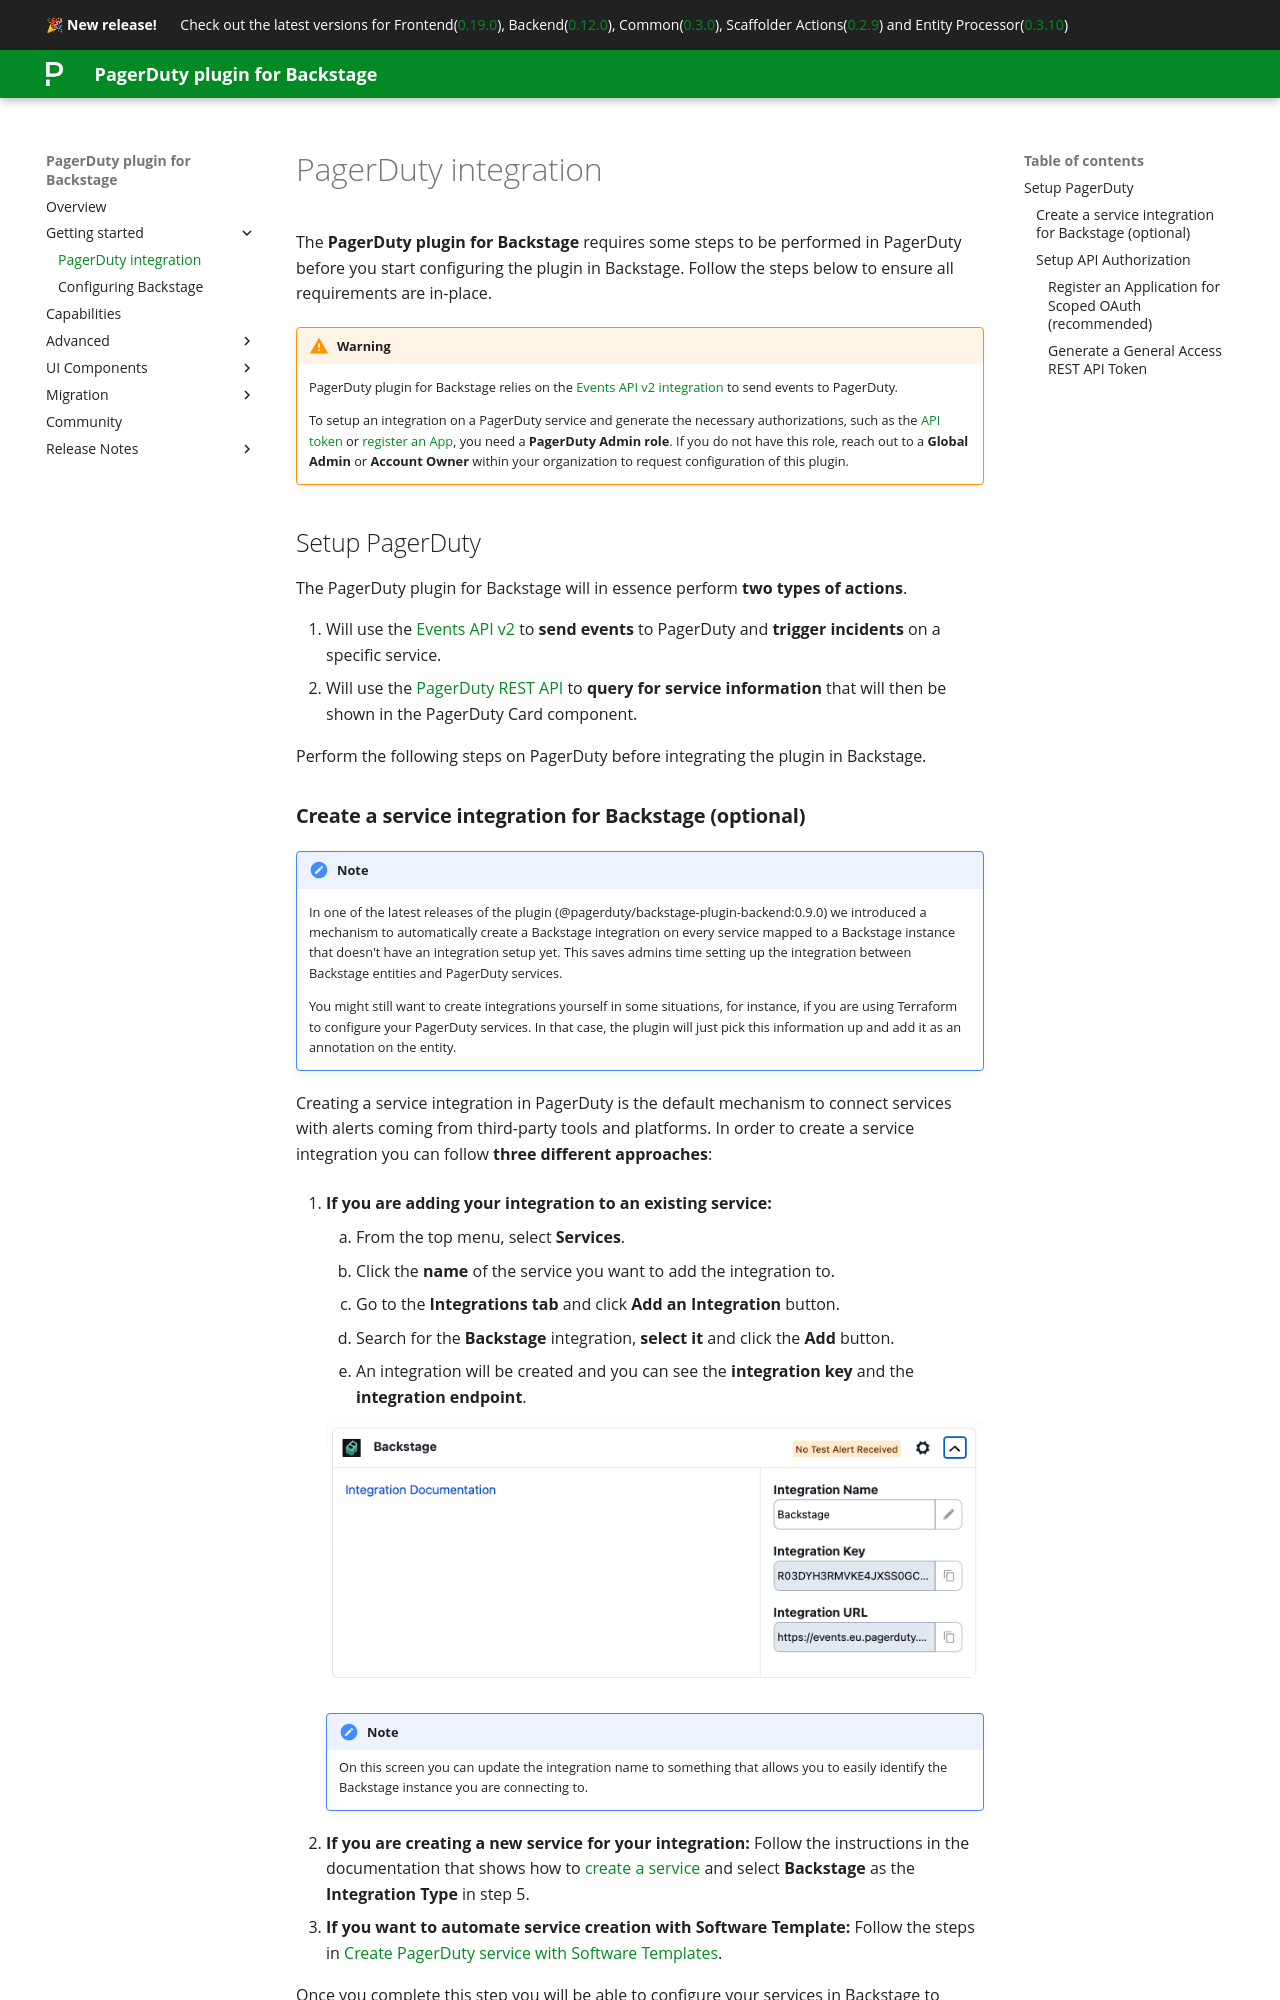

repository: PagerDuty/backstage-plugin-docs · page: getting-started/pagerduty/index.html · generator: mkdocs

# PagerDuty integration

The **PagerDuty plugin for Backstage** requires some steps to be performed in PagerDuty before you start configuring the plugin in Backstage. Follow the steps below to ensure all requirements are in-place.

!!! warning
    PagerDuty plugin for Backstage relies on the [Events API v2 integration](https://developer.pagerduty.com/api-reference/YXBpOjI3NDgyNjU-pager-duty-v2-events-api) to send events to PagerDuty.

    To setup an integration on a PagerDuty service and generate the necessary authorizations, such as the [API token](https://support.pagerduty.com/docs/api-access-keys) or [register an App](https://developer.pagerduty.com/docs/dd91fbd09a1a1-register-an-app), you need a **PagerDuty Admin role**. If you do not have this role, reach out to a **Global Admin** or **Account Owner** within your organization to request configuration of this plugin.

## Setup PagerDuty

The PagerDuty plugin for Backstage will in essence perform **two types of actions**.

1. Will use the [Events API v2](https://developer.pagerduty.com/api-reference/YXBpOjI3NDgyNjU-pager-duty-v2-events-api) to **send events** to PagerDuty and **trigger incidents** on a specific service.
2. Will use the [PagerDuty REST API](https://developer.pagerduty.com/api-reference/) to **query for service information** that will then be shown in the PagerDuty Card component.

Perform the following steps on PagerDuty before integrating the plugin in Backstage.
